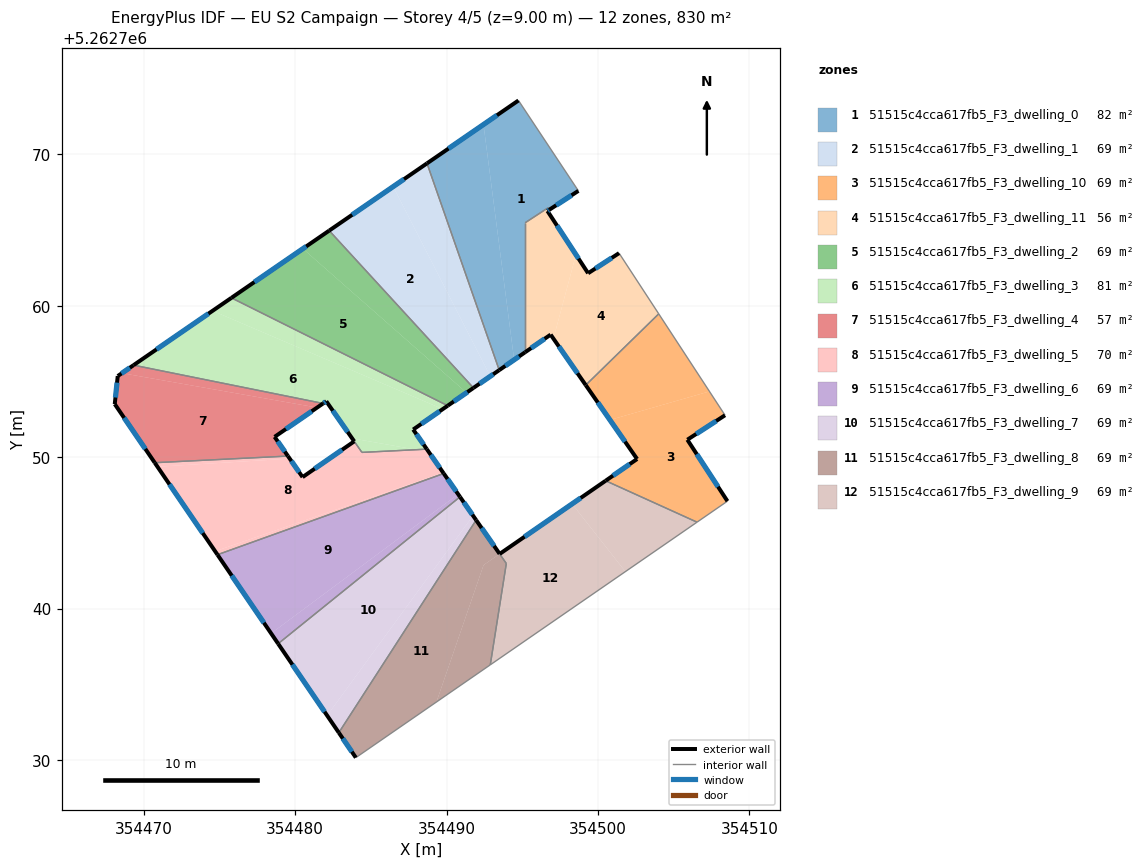
=== STOREY PLAN SPEC (per zone: floor XY polygon, exterior-wall plan segments, windows/doors) ===
zone 1: 51515c4cca617fb5_F3_dwelling_0  (82.2 m²)
  floor: (354494.74, 5262773.55) (354498.70, 5262767.58) (354496.78, 5262766.34) (354496.70, 5262766.46) (354496.45, 5262766.30) (354495.18, 5262765.48) (354495.18, 5262756.93) (354494.46, 5262756.42) (354492.43, 5262771.96)
  floor: (354492.43, 5262771.96) (354494.46, 5262756.42) (354493.47, 5262755.75) (354488.70, 5262769.40)
  exterior wall: (354494.74, 5262773.55) – (354488.70, 5262769.40)  [7.3 m]
    window: (354493.33, 5262772.58) – (354490.12, 5262770.38)  [6.2 m²]
  exterior wall: (354496.78, 5262766.34) – (354498.70, 5262767.58)  [2.3 m]
    window: (354497.23, 5262766.63) – (354498.25, 5262767.29)  [1.9 m²]
  exterior wall: (354493.47, 5262755.75) – (354495.18, 5262756.93)  [2.1 m]
    window: (354493.88, 5262756.02) – (354494.78, 5262756.65)  [1.8 m²]
  interior walls: 6
zone 2: 51515c4cca617fb5_F3_dwelling_1  (69.1 m²)
  floor: (354488.70, 5262769.40) (354493.47, 5262755.75) (354492.89, 5262755.34) (354486.47, 5262767.86)
  floor: (354486.47, 5262767.86) (354492.89, 5262755.34) (354491.77, 5262754.57) (354482.24, 5262764.96)
  exterior wall: (354491.77, 5262754.57) – (354493.47, 5262755.75)  [2.1 m]
    window: (354492.17, 5262754.85) – (354493.07, 5262755.47)  [1.7 m²]
  exterior wall: (354488.70, 5262769.40) – (354482.24, 5262764.96)  [7.8 m]
    window: (354487.19, 5262768.36) – (354483.76, 5262766.00)  [6.6 m²]
  interior walls: 2
zone 3: 51515c4cca617fb5_F3_dwelling_10  (69.1 m²)
  floor: (354507.36, 5262754.34) (354508.39, 5262752.76) (354505.90, 5262751.15) (354508.55, 5262747.09) (354506.54, 5262745.70) (354500.50, 5262748.44) (354502.58, 5262749.87) (354500.79, 5262752.45)
  floor: (354504.01, 5262759.46) (354507.36, 5262754.34) (354500.79, 5262752.45) (354499.19, 5262754.75)
  exterior wall: (354508.55, 5262747.09) – (354505.90, 5262751.15)  [4.8 m]
    window: (354507.92, 5262748.04) – (354506.52, 5262750.20)  [4.1 m²]
  exterior wall: (354502.58, 5262749.87) – (354500.50, 5262748.44)  [2.5 m]
    window: (354502.09, 5262749.54) – (354500.99, 5262748.78)  [2.1 m²]
  exterior wall: (354499.19, 5262754.75) – (354502.58, 5262749.87)  [5.9 m]
    window: (354499.98, 5262753.61) – (354501.78, 5262751.02)  [5.0 m²]
  exterior wall: (354505.90, 5262751.15) – (354508.39, 5262752.76)  [3.0 m]
    window: (354506.48, 5262751.53) – (354507.80, 5262752.38)  [2.5 m²]
  interior walls: 4
zone 4: 51515c4cca617fb5_F3_dwelling_11  (56.1 m²)
  floor: (354501.39, 5262763.47) (354504.01, 5262759.46) (354499.19, 5262754.75) (354497.05, 5262757.82) (354498.54, 5262763.37) (354499.34, 5262762.14)
  floor: (354496.78, 5262766.34) (354496.66, 5262766.26) (354498.54, 5262763.37) (354497.05, 5262757.82) (354496.87, 5262758.09) (354495.18, 5262756.93) (354495.18, 5262765.48) (354496.45, 5262766.30) (354496.70, 5262766.46)
  exterior wall: (354496.66, 5262766.26) – (354496.78, 5262766.34)  [0.2 m]
    window: (354496.69, 5262766.28) – (354496.75, 5262766.32)  [0.1 m²]
  exterior wall: (354499.34, 5262762.14) – (354496.66, 5262766.26)  [4.9 m]
    window: (354498.71, 5262763.11) – (354497.29, 5262765.29)  [4.1 m²]
  exterior wall: (354501.39, 5262763.47) – (354499.34, 5262762.14)  [2.4 m]
    window: (354500.91, 5262763.16) – (354499.82, 5262762.45)  [2.1 m²]
  exterior wall: (354496.87, 5262758.09) – (354499.19, 5262754.75)  [4.1 m]
    window: (354497.41, 5262757.31) – (354498.64, 5262755.54)  [3.4 m²]
  exterior wall: (354495.18, 5262756.93) – (354496.87, 5262758.09)  [2.0 m]
    window: (354495.58, 5262757.20) – (354496.47, 5262757.82)  [1.7 m²]
  interior walls: 6
zone 5: 51515c4cca617fb5_F3_dwelling_2  (69.1 m²)
  floor: (354491.31, 5262754.25) (354490.07, 5262753.40) (354475.79, 5262760.52) (354480.51, 5262763.76)
  floor: (354482.24, 5262764.96) (354491.77, 5262754.57) (354491.31, 5262754.25) (354480.51, 5262763.76)
  exterior wall: (354490.07, 5262753.40) – (354491.77, 5262754.57)  [2.1 m]
    window: (354490.47, 5262753.67) – (354491.37, 5262754.29)  [1.7 m²]
  exterior wall: (354482.24, 5262764.96) – (354475.78, 5262760.52)  [7.8 m]
    window: (354480.73, 5262763.91) – (354477.30, 5262761.56)  [6.6 m²]
  interior walls: 2
zone 6: 51515c4cca617fb5_F3_dwelling_3  (80.6 m²)
  floor: (354490.07, 5262753.40) (354489.75, 5262753.17) (354474.55, 5262759.66) (354475.79, 5262760.52)
  floor: (354489.75, 5262753.17) (354487.79, 5262751.82) (354488.69, 5262750.52) (354488.00, 5262750.49) (354483.76, 5262751.24) (354482.05, 5262753.69) (354481.84, 5262753.54) (354469.33, 5262756.07) (354474.55, 5262759.66)
  floor: (354488.00, 5262750.49) (354484.41, 5262750.31) (354483.76, 5262751.24)
  exterior wall: (354481.84, 5262753.54) – (354482.05, 5262753.69)  [0.3 m]
    window: (354481.89, 5262753.58) – (354482.00, 5262753.65)  [0.2 m²]
  exterior wall: (354475.78, 5262760.52) – (354469.32, 5262756.07)  [7.8 m]
    window: (354474.27, 5262759.47) – (354470.84, 5262757.12)  [6.6 m²]
  exterior wall: (354487.79, 5262751.82) – (354490.07, 5262753.40)  [2.8 m]
    window: (354488.33, 5262752.19) – (354489.54, 5262753.03)  [2.3 m²]
  exterior wall: (354488.69, 5262750.52) – (354487.79, 5262751.82)  [1.6 m]
    window: (354488.48, 5262750.83) – (354488.00, 5262751.52)  [1.3 m²]
  exterior wall: (354482.05, 5262753.69) – (354483.90, 5262751.04)  [3.2 m]
    window: (354482.48, 5262753.07) – (354483.46, 5262751.66)  [2.7 m²]
  interior walls: 4
zone 7: 51515c4cca617fb5_F3_dwelling_4  (57.0 m²)
  floor: (354481.84, 5262753.54) (354481.45, 5262753.27) (354468.56, 5262755.54) (354469.33, 5262756.07)
  floor: (354481.45, 5262753.27) (354478.64, 5262751.34) (354479.52, 5262750.07) (354470.72, 5262749.63) (354468.08, 5262753.50) (354468.28, 5262755.35) (354468.56, 5262755.54)
  exterior wall: (354469.32, 5262756.07) – (354468.28, 5262755.35)  [1.3 m]
    window: (354469.08, 5262755.90) – (354468.52, 5262755.52)  [1.1 m²]
  exterior wall: (354478.64, 5262751.34) – (354481.84, 5262753.54)  [3.9 m]
    window: (354479.39, 5262751.86) – (354481.09, 5262753.02)  [3.3 m²]
  exterior wall: (354479.52, 5262750.07) – (354478.64, 5262751.34)  [1.5 m]
    window: (354479.31, 5262750.37) – (354478.85, 5262751.04)  [1.3 m²]
  exterior wall: (354468.08, 5262753.50) – (354470.72, 5262749.63)  [4.7 m]
    window: (354468.70, 5262752.59) – (354470.10, 5262750.54)  [4.0 m²]
  exterior wall: (354468.28, 5262755.35) – (354468.08, 5262753.50)  [1.9 m]
    window: (354468.23, 5262754.92) – (354468.13, 5262753.94)  [1.6 m²]
  interior walls: 2
zone 8: 51515c4cca617fb5_F3_dwelling_5  (69.8 m²)
  floor: (354488.82, 5262750.35) (354489.77, 5262748.98) (354474.71, 5262743.78) (354470.90, 5262749.36) (354479.64, 5262749.90) (354480.49, 5262748.68) (354483.90, 5262751.04) (354484.41, 5262750.31) (354488.00, 5262750.49)
  floor: (354489.77, 5262748.98) (354489.81, 5262748.92) (354474.87, 5262743.55) (354474.71, 5262743.78)
  floor: (354479.52, 5262750.07) (354479.64, 5262749.90) (354470.90, 5262749.36) (354470.72, 5262749.63)
  floor: (354488.74, 5262750.45) (354488.82, 5262750.35) (354488.00, 5262750.49) (354488.69, 5262750.52)
  exterior wall: (354483.90, 5262751.04) – (354480.49, 5262748.68)  [4.1 m]
    window: (354483.10, 5262750.48) – (354481.29, 5262749.23)  [3.5 m²]
  exterior wall: (354489.81, 5262748.92) – (354488.69, 5262750.52)  [2.0 m]
    window: (354489.55, 5262749.30) – (354488.95, 5262750.15)  [1.7 m²]
  exterior wall: (354470.72, 5262749.63) – (354474.87, 5262743.55)  [7.4 m]
    window: (354471.70, 5262748.20) – (354473.89, 5262744.98)  [6.2 m²]
  exterior wall: (354480.49, 5262748.68) – (354479.52, 5262750.07)  [1.7 m]
    window: (354480.26, 5262749.00) – (354479.75, 5262749.74)  [1.4 m²]
  interior walls: 4
zone 9: 51515c4cca617fb5_F3_dwelling_6  (69.1 m²)
  floor: (354489.81, 5262748.92) (354490.76, 5262747.55) (354478.41, 5262738.36) (354474.87, 5262743.55)
  floor: (354490.76, 5262747.55) (354490.88, 5262747.37) (354478.87, 5262737.68) (354478.41, 5262738.36)
  exterior wall: (354490.88, 5262747.37) – (354489.81, 5262748.92)  [1.9 m]
    window: (354490.63, 5262747.74) – (354490.06, 5262748.56)  [1.6 m²]
  exterior wall: (354474.87, 5262743.55) – (354478.87, 5262737.68)  [7.1 m]
    window: (354475.81, 5262742.17) – (354477.93, 5262739.06)  [6.0 m²]
  interior walls: 2
zone 10: 51515c4cca617fb5_F3_dwelling_7  (69.1 m²)
  floor: (354490.88, 5262747.37) (354491.74, 5262746.13) (354482.11, 5262732.93) (354478.87, 5262737.68)
  floor: (354491.74, 5262746.13) (354491.95, 5262745.84) (354482.88, 5262731.80) (354482.11, 5262732.93)
  exterior wall: (354491.95, 5262745.84) – (354490.88, 5262747.37)  [1.9 m]
    window: (354491.70, 5262746.20) – (354491.13, 5262747.01)  [1.6 m²]
  exterior wall: (354478.87, 5262737.68) – (354482.88, 5262731.80)  [7.1 m]
    window: (354479.81, 5262736.30) – (354481.94, 5262733.18)  [6.0 m²]
  interior walls: 2
zone 11: 51515c4cca617fb5_F3_dwelling_8  (68.8 m²)
  floor: (354491.95, 5262745.84) (354493.50, 5262743.61) (354492.44, 5262742.87) (354489.33, 5262733.83) (354484.00, 5262730.15) (354482.88, 5262731.80)
  floor: (354493.50, 5262743.60) (354493.94, 5262742.97) (354492.88, 5262736.28) (354489.33, 5262733.83) (354492.44, 5262742.87)
  exterior wall: (354482.88, 5262731.80) – (354484.00, 5262730.15)  [2.0 m]
    window: (354483.14, 5262731.41) – (354483.74, 5262730.54)  [1.7 m²]
  exterior wall: (354493.50, 5262743.61) – (354491.95, 5262745.84)  [2.7 m]
    window: (354493.14, 5262744.13) – (354492.31, 5262745.32)  [2.3 m²]
  interior walls: 4
zone 12: 51515c4cca617fb5_F3_dwelling_9  (69.4 m²)
  floor: (354498.29, 5262746.91) (354501.81, 5262742.44) (354492.89, 5262736.28) (354493.94, 5262742.97) (354493.50, 5262743.60)
  floor: (354506.54, 5262745.70) (354501.81, 5262742.44) (354498.29, 5262746.91) (354500.50, 5262748.44)
  exterior wall: (354500.50, 5262748.44) – (354493.50, 5262743.61)  [8.5 m]
    window: (354498.86, 5262747.30) – (354495.15, 5262744.74)  [7.2 m²]
  interior walls: 4

=== DERIVED (storey summary) ===
Building: EU S2 Campaign
Storey: 4 of 5  (floor level z = 9.00 m)
Storey gross floor area: 829.7 m²
Zones on this storey: 12
  - 51515c4cca617fb5_F3_dwelling_0: floor 82.2 m²; exterior wall 11.7 m (35.1 m²); 3 window(s) 9.9 m²; WWR 28.1%
  - 51515c4cca617fb5_F3_dwelling_1: floor 69.1 m²; exterior wall 9.9 m (29.7 m²); 2 window(s) 8.4 m²; WWR 28.1%
  - 51515c4cca617fb5_F3_dwelling_10: floor 69.1 m²; exterior wall 16.3 m (48.8 m²); 4 window(s) 13.7 m²; WWR 28.1%
  - 51515c4cca617fb5_F3_dwelling_11: floor 56.1 m²; exterior wall 13.6 m (40.8 m²); 5 window(s) 11.5 m²; WWR 28.1%
  - 51515c4cca617fb5_F3_dwelling_2: floor 69.1 m²; exterior wall 9.9 m (29.7 m²); 2 window(s) 8.4 m²; WWR 28.1%
  - 51515c4cca617fb5_F3_dwelling_3: floor 80.6 m²; exterior wall 15.7 m (47.0 m²); 5 window(s) 13.2 m²; WWR 28.1%
  - 51515c4cca617fb5_F3_dwelling_4: floor 57.0 m²; exterior wall 13.3 m (39.8 m²); 5 window(s) 11.2 m²; WWR 28.1%
  - 51515c4cca617fb5_F3_dwelling_5: floor 69.8 m²; exterior wall 15.2 m (45.5 m²); 4 window(s) 12.8 m²; WWR 28.1%
  - 51515c4cca617fb5_F3_dwelling_6: floor 69.1 m²; exterior wall 9.0 m (27.0 m²); 2 window(s) 7.6 m²; WWR 28.1%
  - 51515c4cca617fb5_F3_dwelling_7: floor 69.1 m²; exterior wall 9.0 m (26.9 m²); 2 window(s) 7.6 m²; WWR 28.1%
  - 51515c4cca617fb5_F3_dwelling_8: floor 68.8 m²; exterior wall 4.7 m (14.1 m²); 2 window(s) 4.0 m²; WWR 28.1%
  - 51515c4cca617fb5_F3_dwelling_9: floor 69.4 m²; exterior wall 8.5 m (25.5 m²); 1 window(s) 7.2 m²; WWR 28.1%
Zone adjacency (shared interzone walls):
  - 51515c4cca617fb5_F3_dwelling_0 ↔ 51515c4cca617fb5_F3_dwelling_1
  - 51515c4cca617fb5_F3_dwelling_0 ↔ 51515c4cca617fb5_F3_dwelling_11
  - 51515c4cca617fb5_F3_dwelling_1 ↔ 51515c4cca617fb5_F3_dwelling_2
  - 51515c4cca617fb5_F3_dwelling_10 ↔ 51515c4cca617fb5_F3_dwelling_11
  - 51515c4cca617fb5_F3_dwelling_10 ↔ 51515c4cca617fb5_F3_dwelling_9
  - 51515c4cca617fb5_F3_dwelling_2 ↔ 51515c4cca617fb5_F3_dwelling_3
  - 51515c4cca617fb5_F3_dwelling_3 ↔ 51515c4cca617fb5_F3_dwelling_4
  - 51515c4cca617fb5_F3_dwelling_3 ↔ 51515c4cca617fb5_F3_dwelling_5
  - 51515c4cca617fb5_F3_dwelling_4 ↔ 51515c4cca617fb5_F3_dwelling_5
  - 51515c4cca617fb5_F3_dwelling_5 ↔ 51515c4cca617fb5_F3_dwelling_6
  - 51515c4cca617fb5_F3_dwelling_6 ↔ 51515c4cca617fb5_F3_dwelling_7
  - 51515c4cca617fb5_F3_dwelling_7 ↔ 51515c4cca617fb5_F3_dwelling_8
  - 51515c4cca617fb5_F3_dwelling_8 ↔ 51515c4cca617fb5_F3_dwelling_9